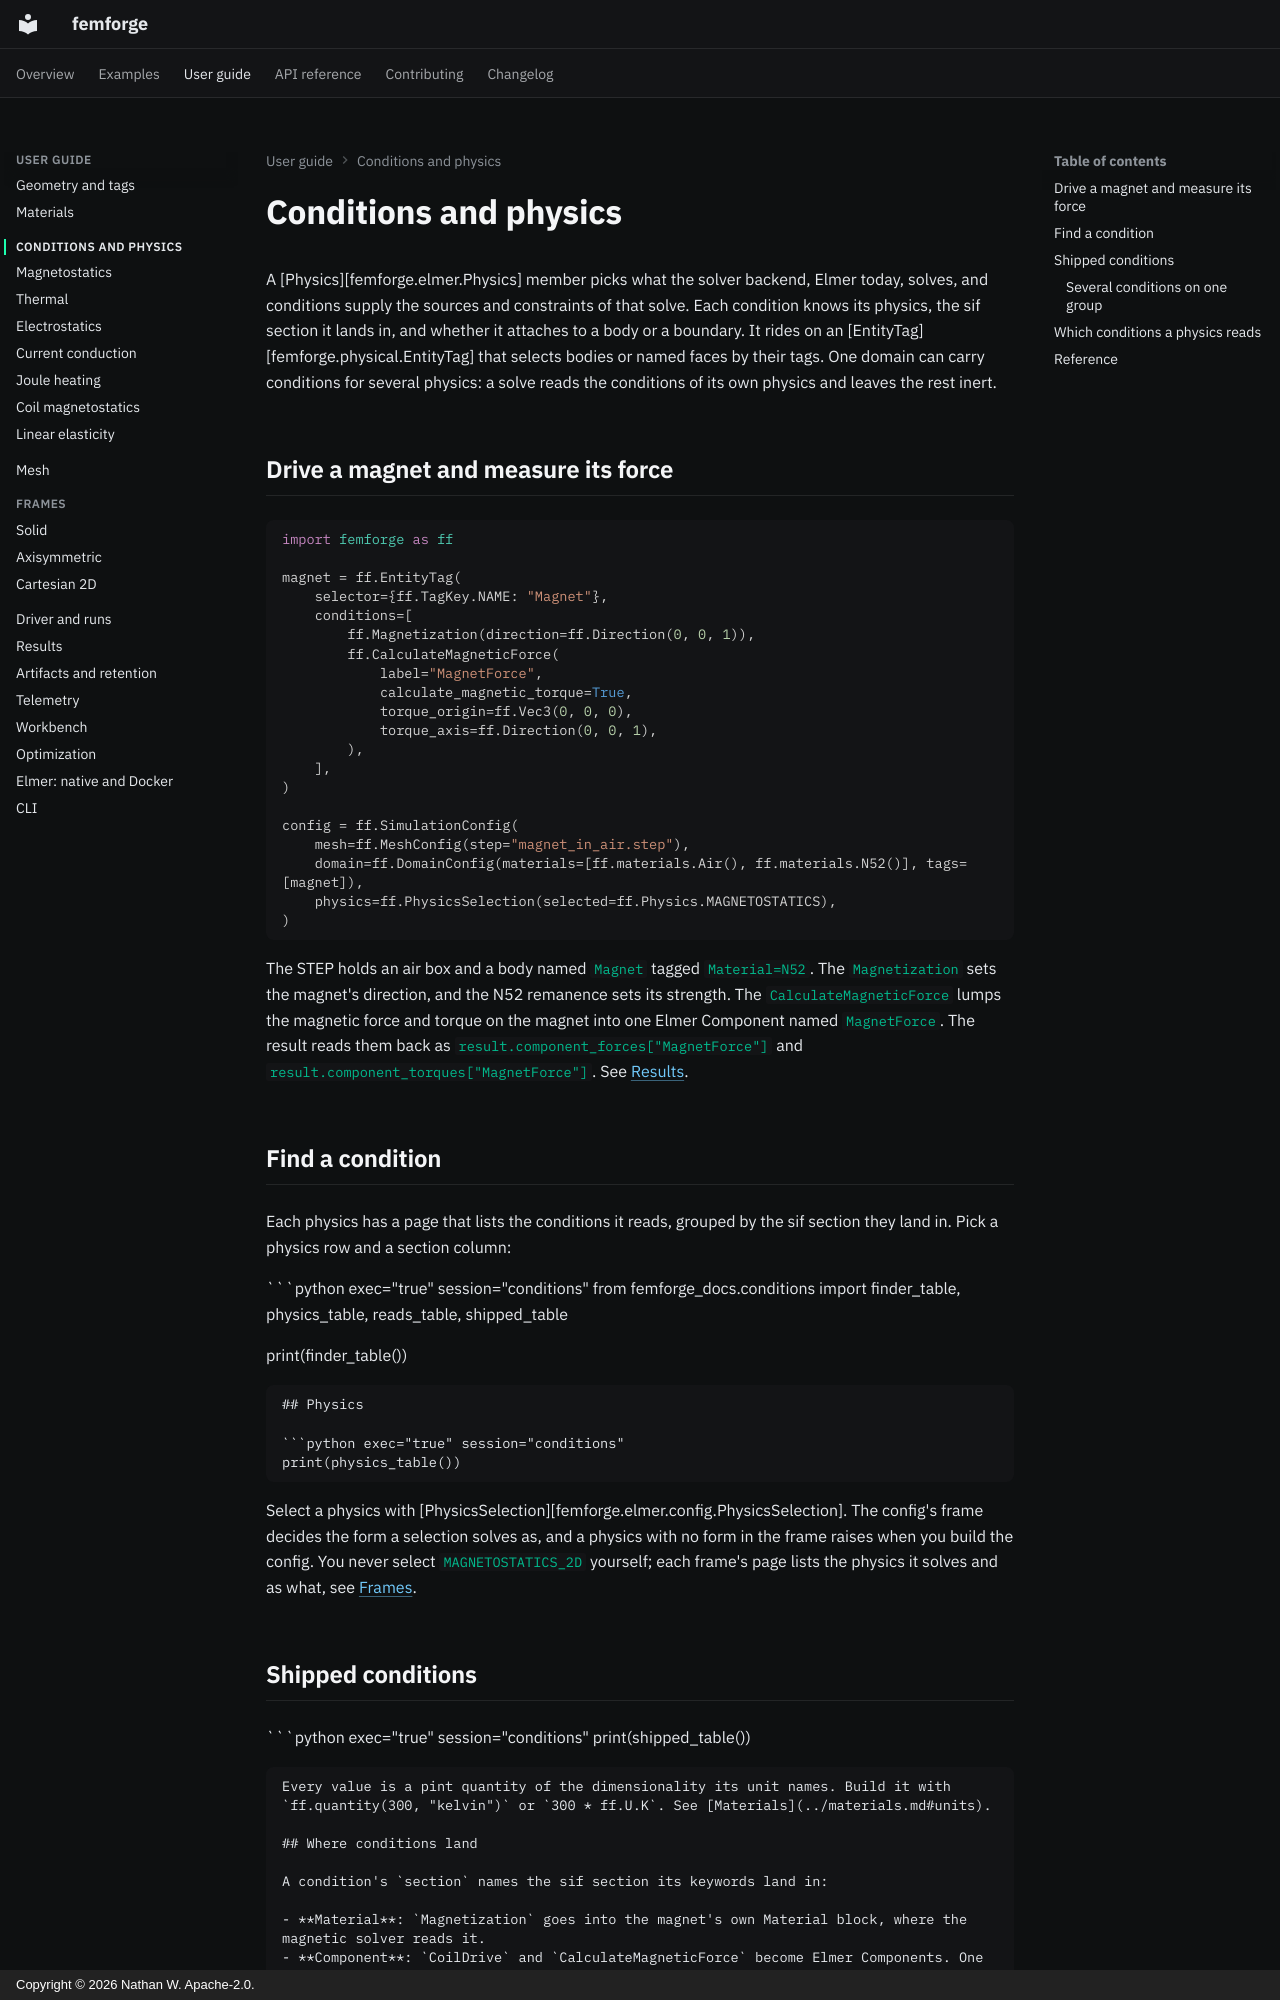

repository: femforge-io/femforge · page: user-guide/conditions/index.html · generator: mkdocs · copyright: Copyright © 2026 Nathan W. Apache-2.0.

# Conditions and physics

A [Physics][femforge.elmer.Physics] member picks what the solver backend, Elmer today, solves, and conditions supply the sources and constraints of that solve. Each condition knows its physics, the sif section it lands in, and whether it attaches to a body or a boundary. It rides on an [EntityTag][femforge.physical.EntityTag] that selects bodies or named faces by their tags. One domain can carry conditions for several physics: a solve reads the conditions of its own physics and leaves the rest inert.

## Drive a magnet and measure its force

```python
import femforge as ff

magnet = ff.EntityTag(
    selector={ff.TagKey.NAME: "Magnet"},
    conditions=[
        ff.Magnetization(direction=ff.Direction(0, 0, 1)),
        ff.CalculateMagneticForce(
            label="MagnetForce",
            calculate_magnetic_torque=True,
            torque_origin=ff.Vec3(0, 0, 0),
            torque_axis=ff.Direction(0, 0, 1),
        ),
    ],
)

config = ff.SimulationConfig(
    mesh=ff.MeshConfig(step="magnet_in_air.step"),
    domain=ff.DomainConfig(materials=[ff.materials.Air(), ff.materials.N52()], tags=[magnet]),
    physics=ff.PhysicsSelection(selected=ff.Physics.MAGNETOSTATICS),
)
```

The STEP holds an air box and a body named `Magnet` tagged `Material=N52`. The `Magnetization` sets the magnet's direction, and the N52 remanence sets its strength. The `CalculateMagneticForce` lumps the magnetic force and torque on the magnet into one Elmer Component named `MagnetForce`. The result reads them back as `result.component_forces["MagnetForce"]` and `result.component_torques["MagnetForce"]`. See [Results](../results.md).

## Find a condition

Each physics has a page that lists the conditions it reads, grouped by the sif section they land in. Pick a physics row and a section column:

```python exec="true" session="conditions"
from femforge_docs.conditions import finder_table, physics_table, reads_table, shipped_table

print(finder_table())
```

## Physics

```python exec="true" session="conditions"
print(physics_table())
```

Select a physics with [PhysicsSelection][femforge.elmer.config.PhysicsSelection]. The config's frame decides the form a selection solves as, and a physics with no form in the frame raises when you build the config. You never select `MAGNETOSTATICS_2D` yourself; each frame's page lists the physics it solves and as what, see [Frames](../frames/index.md).

## Shipped conditions

```python exec="true" session="conditions"
print(shipped_table())
```

Every value is a pint quantity of the dimensionality its unit names. Build it with `ff.quantity(300, "kelvin")` or `300 * ff.U.K`. See [Materials](../materials.md#units).
